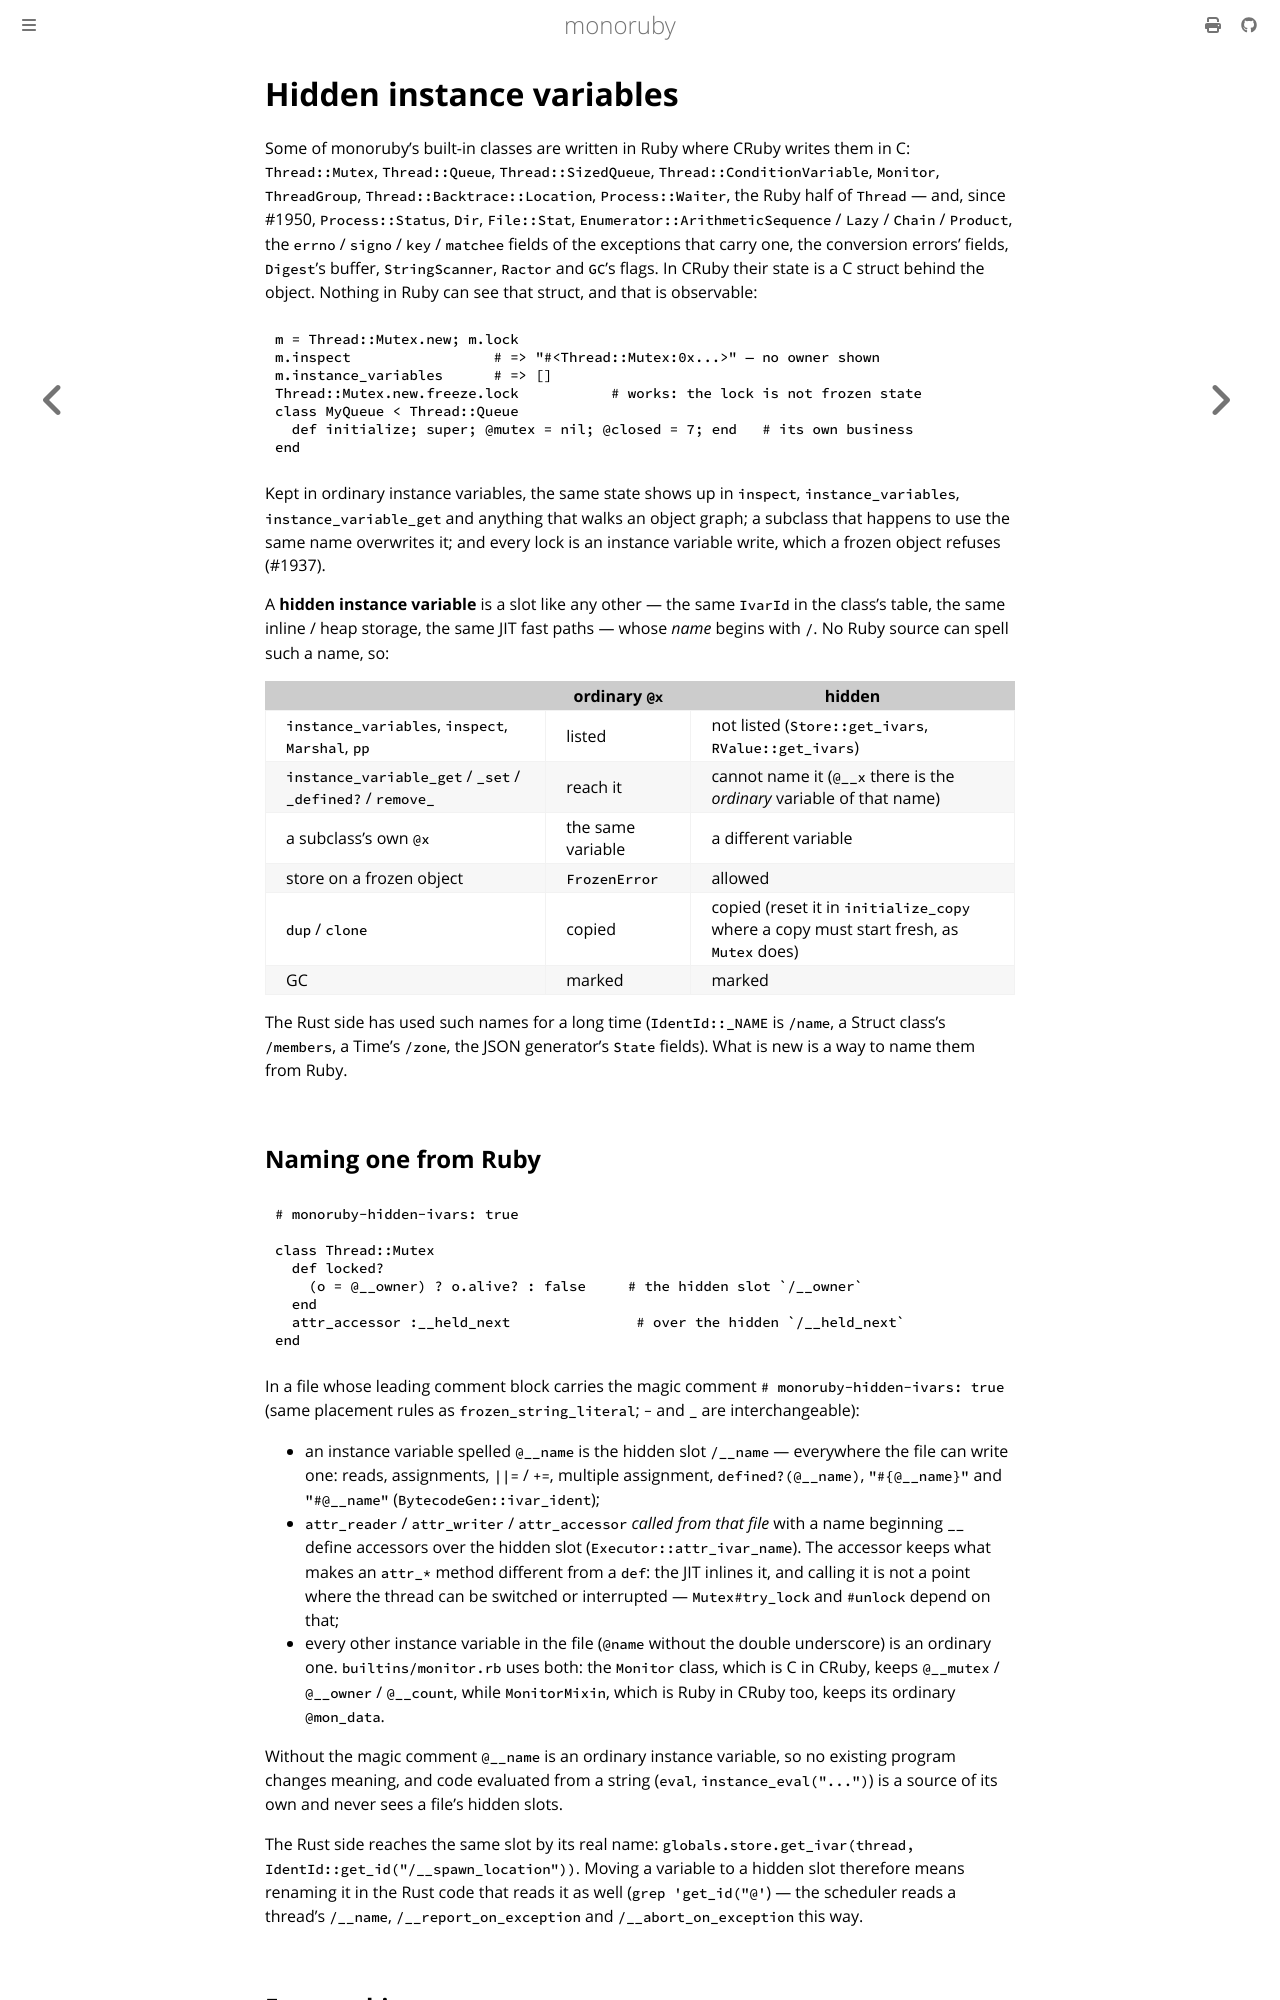

repository: sisshiki1969/monoruby · page: docs/design/hidden_ivars.html · generator: mdbook

# Hidden instance variables

Some of monoruby's built-in classes are written in Ruby where CRuby
writes them in C: `Thread::Mutex`, `Thread::Queue`, `Thread::SizedQueue`,
`Thread::ConditionVariable`, `Monitor`, `ThreadGroup`,
`Thread::Backtrace::Location`, `Process::Waiter`, the Ruby half of
`Thread` — and, since #1950, `Process::Status`, `Dir`, `File::Stat`,
`Enumerator::ArithmeticSequence` / `Lazy` / `Chain` / `Product`, the
`errno` / `signo` / `key` / `matchee` fields of the exceptions that carry
one, the conversion errors' fields, `Digest`'s buffer, `StringScanner`,
`Ractor` and `GC`'s flags. In CRuby their
state is a C struct behind the object. Nothing in Ruby can see that
struct, and that is observable:

```ruby
m = Thread::Mutex.new; m.lock
m.inspect                 # => "#<Thread::Mutex:0x...>" — no owner shown
m.instance_variables      # => []
Thread::Mutex.new.freeze.lock           # works: the lock is not frozen state
class MyQueue < Thread::Queue
  def initialize; super; @mutex = nil; @closed = 7; end   # its own business
end
```

Kept in ordinary instance variables, the same state shows up in
`inspect`, `instance_variables`, `instance_variable_get` and anything
that walks an object graph; a subclass that happens to use the same name
overwrites it; and every lock is an instance variable write, which a
frozen object refuses (#1937).

A **hidden instance variable** is a slot like any other — the same
`IvarId` in the class's table, the same inline / heap storage, the same
JIT fast paths — whose *name* begins with `/`. No Ruby source can spell
such a name, so:

| | ordinary `@x` | hidden |
|---|---|---|
| `instance_variables`, `inspect`, `Marshal`, `pp` | listed | not listed (`Store::get_ivars`, `RValue::get_ivars`) |
| `instance_variable_get` / `_set` / `_defined?` / `remove_` | reach it | cannot name it (`@__x` there is the *ordinary* variable of that name) |
| a subclass's own `@x` | the same variable | a different variable |
| store on a frozen object | `FrozenError` | allowed |
| `dup` / `clone` | copied | copied (reset it in `initialize_copy` where a copy must start fresh, as `Mutex` does) |
| GC | marked | marked |

The Rust side has used such names for a long time (`IdentId::_NAME` is
`/name`, a Struct class's `/members`, a Time's `/zone`, the JSON
generator's `State` fields). What is new is a way to name them from
Ruby.

## Naming one from Ruby

```ruby
# monoruby-hidden-ivars: true

class Thread::Mutex
  def locked?
    (o = @__owner) ? o.alive? : false     # the hidden slot `/__owner`
  end
  attr_accessor :__held_next               # over the hidden `/__held_next`
end
```

In a file whose leading comment block carries the magic comment
`# monoruby-hidden-ivars: true` (same placement rules as
`frozen_string_literal`; `-` and `_` are interchangeable):

- an instance variable spelled `@__name` is the hidden slot `/__name` —
  everywhere the file can write one: reads, assignments, `||=` / `+=`,
  multiple assignment, `defined?(@__name)`, `"#{@__name}"` and `"#@__name"`
  (`BytecodeGen::ivar_ident`);
- `attr_reader` / `attr_writer` / `attr_accessor` *called from that file*
  with a name beginning `__` define accessors over the hidden slot
  (`Executor::attr_ivar_name`). The accessor keeps what makes an `attr_*`
  method different from a `def`: the JIT inlines it, and calling it is
  not a point where the thread can be switched or interrupted —
  `Mutex#try_lock` and `#unlock` depend on that;
- every other instance variable in the file (`@name` without the double
  underscore) is an ordinary one. `builtins/monitor.rb` uses both: the
  `Monitor` class, which is C in CRuby, keeps `@__mutex` / `@__owner` /
  `@__count`, while `MonitorMixin`, which is Ruby in CRuby too, keeps its
  ordinary `@mon_data`.

Without the magic comment `@__name` is an ordinary instance variable, so
no existing program changes meaning, and code evaluated from a string
(`eval`, `instance_eval("...")`) is a source of its own and never sees a
file's hidden slots.

The Rust side reaches the same slot by its real name:
`globals.store.get_ivar(thread, IdentId::get_id("/__spawn_location"))`.
Moving a variable to a hidden slot therefore means renaming it in the
Rust code that reads it as well (`grep 'get_id("@'`) — the scheduler
reads a thread's `/__name`, `/__report_on_exception` and
`/__abort_on_exception` this way.
